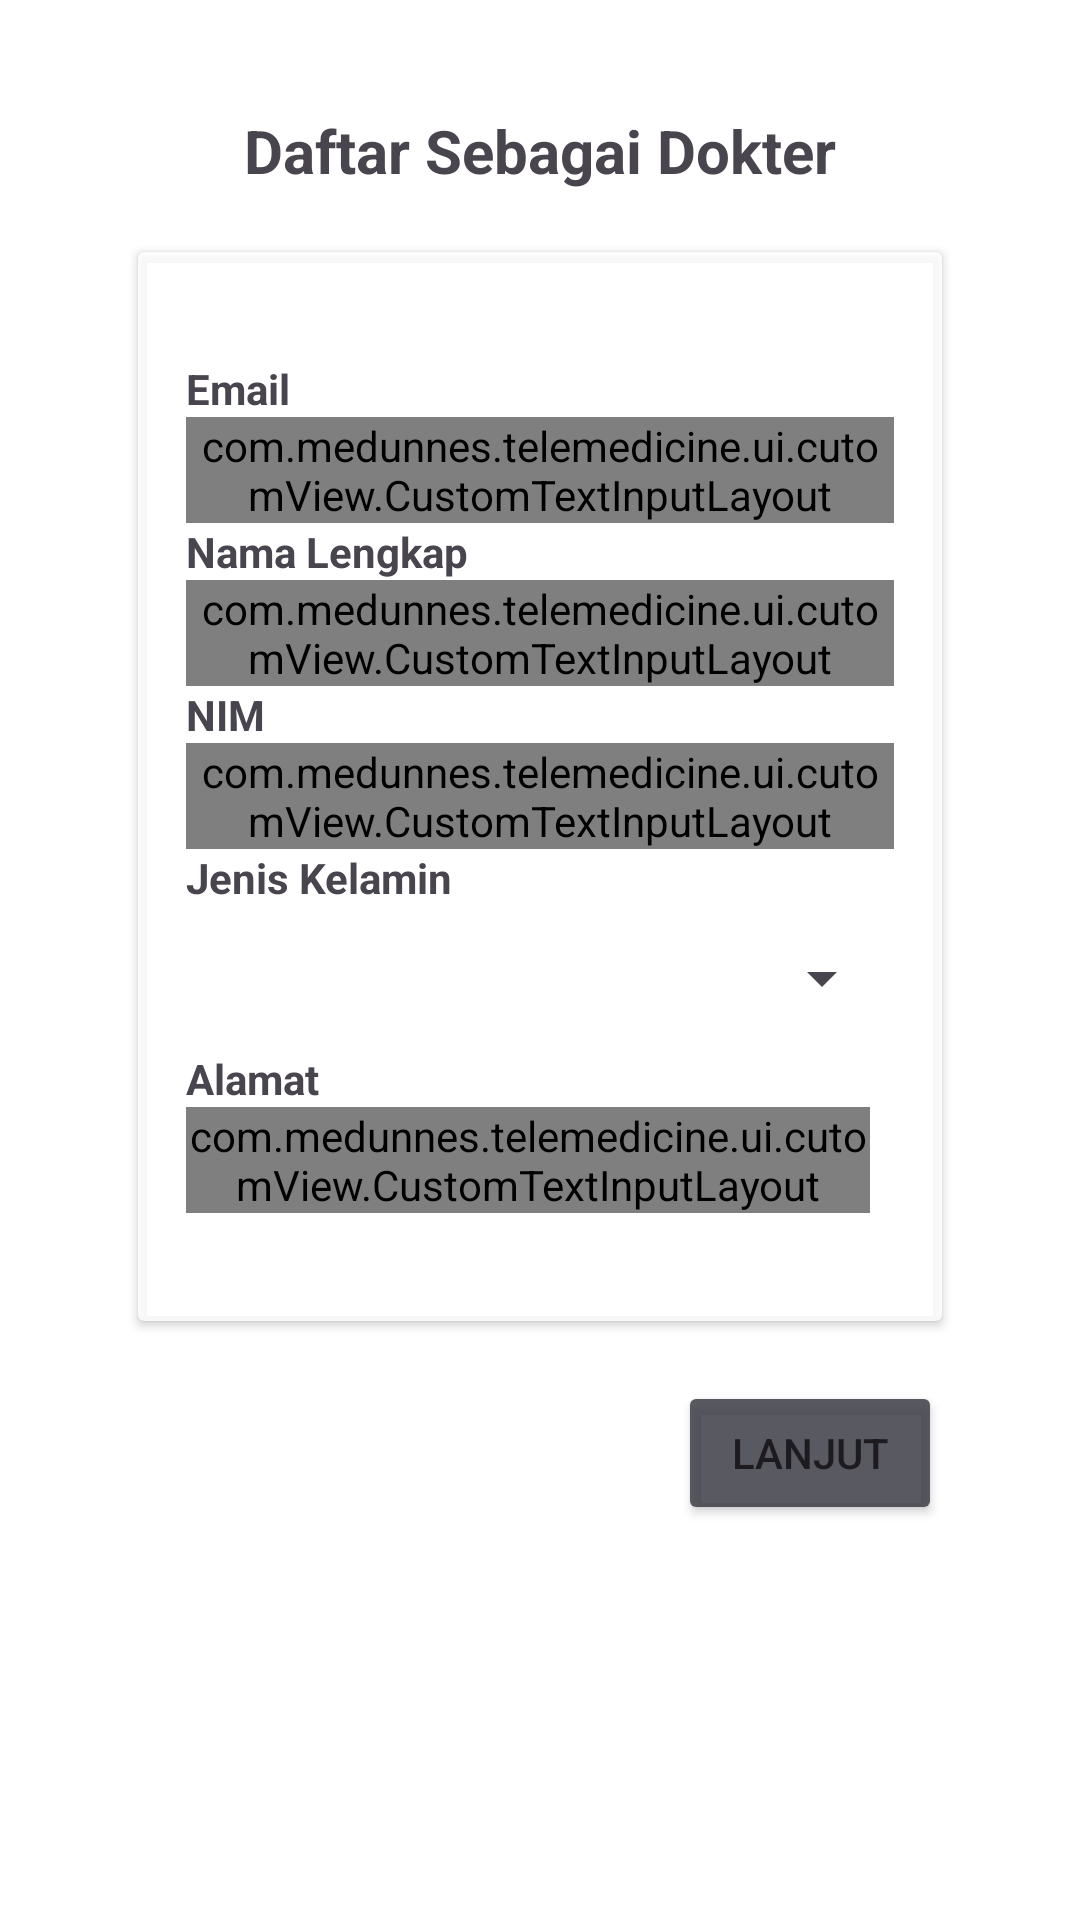

Layout XML and referenced resources for this Android screen:
<!-- AndroidManifest.xml: application theme Theme.MedUnnes -->
<!-- res/layout/fragment_registrasi1.xml -->
<?xml version="1.0" encoding="utf-8"?>
<ScrollView xmlns:android="http://schemas.android.com/apk/res/android"
    xmlns:tools="http://schemas.android.com/tools"
    android:layout_width="match_parent"
    android:layout_height="match_parent"
    xmlns:app="http://schemas.android.com/apk/res-auto"
    android:padding="16dp"
    tools:context=".ui.auth.register.Registrasi1Fragment">

    <androidx.constraintlayout.widget.ConstraintLayout
        android:layout_width="match_parent"
        android:layout_height="wrap_content">

        <TextView
            android:id="@+id/tv_register_as_dokter"
            android:layout_width="wrap_content"
            android:layout_height="wrap_content"
            app:layout_constraintStart_toStartOf="parent"
            app:layout_constraintEnd_toEndOf="parent"
            app:layout_constraintTop_toTopOf="parent"
            app:layout_constraintBottom_toTopOf="@id/cv_form_registrasi"
            android:textStyle="bold"
            android:textSize="20sp"
            android:text="@string/daftar_sebagai_dokter"/>

        <androidx.cardview.widget.CardView
            android:id="@+id/cv_form_registrasi"
            android:layout_width="0dp"
            android:layout_height="match_parent"
            app:layout_constraintStart_toStartOf="parent"
            app:layout_constraintEnd_toEndOf="parent"
            app:layout_constraintTop_toTopOf="parent"
            app:layout_constraintBottom_toBottomOf="parent"
            android:layout_marginVertical="10dp"
            android:layout_marginHorizontal="30dp"
            app:cardBackgroundColor="@color/white_glass">

            <androidx.constraintlayout.widget.ConstraintLayout
                android:layout_width="match_parent"
                android:layout_height="wrap_content"
                android:padding="16dp"
                android:layout_marginTop="20dp"
                android:layout_marginBottom="20dp">

                <TextView
                    android:id="@+id/tv_email_title"
                    android:layout_width="wrap_content"
                    android:layout_height="wrap_content"
                    app:layout_constraintTop_toTopOf="parent"
                    app:layout_constraintStart_toStartOf="parent"
                    android:textStyle="bold"
                    android:text="@string/email"/>

                <com.medunnes.telemedicine.ui.cutomView.CustomTextInputLayout
                    android:id="@+id/til_email"
                    android:layout_width="match_parent"
                    android:layout_height="wrap_content"
                    app:layout_constraintStart_toStartOf="parent"
                    app:layout_constraintTop_toBottomOf="@id/tv_email_title"
                    app:endIconMode="clear_text"
                    app:endIconTint="@color/grey"
                    app:layout_constraintEnd_toEndOf="parent"
                    app:startIconTint="@color/grey">

                    <com.google.android.material.textfield.TextInputEditText
                        android:id="@+id/tie_email"
                        android:layout_width="match_parent"
                        android:layout_height="wrap_content"
                        android:hint="@string/masukkan_email"
                        android:inputType="textEmailAddress"
                        android:textColorHint="#757575" />
                </com.medunnes.telemedicine.ui.cutomView.CustomTextInputLayout>

                <TextView
                    android:id="@+id/tv_nama_lengkap_title"
                    android:layout_width="wrap_content"
                    android:layout_height="wrap_content"
                    app:layout_constraintTop_toBottomOf="@id/til_email"
                    app:layout_constraintStart_toStartOf="parent"
                    android:textStyle="bold"
                    android:text="@string/nama_lenkap"/>

                <com.medunnes.telemedicine.ui.cutomView.CustomTextInputLayout
                    android:id="@+id/til_nama_lengkap"
                    android:layout_width="match_parent"
                    android:layout_height="wrap_content"
                    app:layout_constraintStart_toStartOf="parent"
                    app:layout_constraintTop_toBottomOf="@id/tv_nama_lengkap_title"
                    app:endIconMode="clear_text"
                    app:endIconTint="@color/grey"
                    app:layout_constraintEnd_toEndOf="parent"
                    app:startIconTint="@color/grey">

                    <com.google.android.material.textfield.TextInputEditText
                        android:id="@+id/tie_nama_lengkap"
                        android:layout_width="match_parent"
                        android:layout_height="wrap_content"
                        android:hint="@string/masukkan_nama_lengkap"
                        android:inputType="text"
                        android:textColorHint="#757575" />
                </com.medunnes.telemedicine.ui.cutomView.CustomTextInputLayout>

                <TextView
                    android:id="@+id/tv_nim"
                    android:layout_width="wrap_content"
                    android:layout_height="wrap_content"
                    app:layout_constraintTop_toBottomOf="@id/til_nama_lengkap"
                    app:layout_constraintStart_toStartOf="parent"
                    android:textStyle="bold"
                    android:text="@string/no_reg"/>

                <com.medunnes.telemedicine.ui.cutomView.CustomTextInputLayout
                    android:id="@+id/til_nim"
                    android:layout_width="match_parent"
                    android:layout_height="wrap_content"
                    app:layout_constraintStart_toStartOf="parent"
                    app:layout_constraintTop_toBottomOf="@id/tv_nim"
                    app:endIconMode="clear_text"
                    app:endIconTint="@color/grey"
                    app:layout_constraintEnd_toEndOf="parent"
                    app:startIconTint="@color/grey">

                    <com.google.android.material.textfield.TextInputEditText
                        android:id="@+id/tie_nim"
                        android:layout_width="match_parent"
                        android:layout_height="wrap_content"
                        android:hint="@string/masukkan_nomor_reg"
                        android:inputType="number"
                        android:textColorHint="#757575" />
                </com.medunnes.telemedicine.ui.cutomView.CustomTextInputLayout>

                <TextView
                    android:id="@+id/tv_kelamin_title"
                    android:layout_width="wrap_content"
                    android:layout_height="wrap_content"
                    app:layout_constraintTop_toBottomOf="@id/til_nim"
                    app:layout_constraintStart_toStartOf="parent"
                    android:textStyle="bold"
                    android:text="@string/jenis_kelamin"/>

                <Spinner
                    android:id="@+id/spinner_kelamin"
                    android:layout_width="match_parent"
                    android:layout_height="wrap_content"
                    android:minHeight="48dp"
                    android:spinnerMode="dropdown"
                    app:layout_constraintBottom_toTopOf="@id/tv_alamat_title"
                    app:layout_constraintStart_toStartOf="parent"
                    app:layout_constraintTop_toBottomOf="@id/tv_kelamin_title" />

                <TextView
                    android:id="@+id/tv_alamat_title"
                    android:layout_width="wrap_content"
                    android:layout_height="wrap_content"
                    app:layout_constraintTop_toBottomOf="@id/spinner_kelamin"
                    app:layout_constraintStart_toStartOf="parent"
                    android:textStyle="bold"
                    android:text="@string/alamat"/>

                <com.medunnes.telemedicine.ui.cutomView.CustomTextInputLayout
                    android:id="@+id/til_alamat"
                    android:layout_width="match_parent"
                    android:layout_height="wrap_content"
                    app:layout_constraintStart_toStartOf="parent"
                    app:layout_constraintTop_toBottomOf="@id/tv_alamat_title"
                    android:layout_marginEnd="8dp"
                    app:endIconMode="clear_text"
                    app:endIconTint="@color/grey"
                    app:startIconTint="@color/grey">

                    <com.google.android.material.textfield.TextInputEditText
                        android:id="@+id/tie_alamat"
                        android:layout_width="match_parent"
                        android:layout_height="wrap_content"
                        android:hint="@string/masukkan_alamat_lengkap"
                        android:inputType="text"
                        android:textColorHint="#757575" />
                </com.medunnes.telemedicine.ui.cutomView.CustomTextInputLayout>

            </androidx.constraintlayout.widget.ConstraintLayout>

        </androidx.cardview.widget.CardView>

        <Button
            android:id="@+id/btn_lanjut1"
            android:layout_width="wrap_content"
            android:layout_height="wrap_content"
            app:layout_constraintEnd_toEndOf="@id/cv_form_registrasi"
            app:layout_constraintTop_toBottomOf="@id/cv_form_registrasi"
            android:layout_marginTop="20dp"
            android:backgroundTint="@color/grey"
            android:text="@string/lanjut"/>

    </androidx.constraintlayout.widget.ConstraintLayout>

</ScrollView>
<!-- resources referenced by this layout -->
<resources>
  <color name="grey">#DF42424B</color>
  <color name="white_glass">#D5FFFFFF</color>
  <string name="alamat">Alamat</string>
  <string name="daftar_sebagai_dokter">Daftar Sebagai Dokter</string>
  <string name="email">Email</string>
  <string name="jenis_kelamin">Jenis Kelamin</string>
  <string name="lanjut">Lanjut</string>
  <string name="masukkan_alamat_lengkap">Masukkan alamat lengkap</string>
  <string name="masukkan_email">Masukkan email</string>
  <string name="masukkan_nama_lengkap">Masukkan nama lengkap</string>
  <string name="masukkan_nomor_reg">Masukkan NIM</string>
  <string name="nama_lenkap">Nama Lengkap</string>
  <string name="no_reg">NIM</string>
  <style name="Theme.MedUnnes" parent="Base.Theme.MedUnnes" />
  <style name="Base.Theme.MedUnnes" parent="Theme.Material3.DayNight.NoActionBar">
          
          <item name="colorPrimary">@color/app_color</item>
          <item name="android:colorBackground">@color/white</item>
          <item name="android:colorFocusedHighlight">@color/grey_less</item>
      </style>
  <color name="app_color">#E6C38C</color>
  <color name="white">#FFFFFFFF</color>
  <color name="grey_less">#D7D7D7</color>
</resources>
